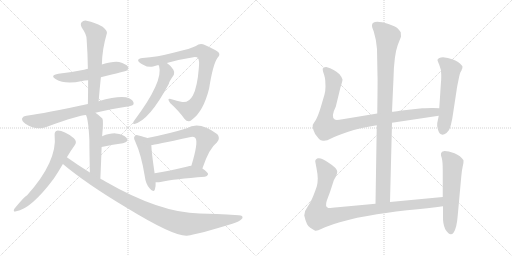
t = 0.00 s
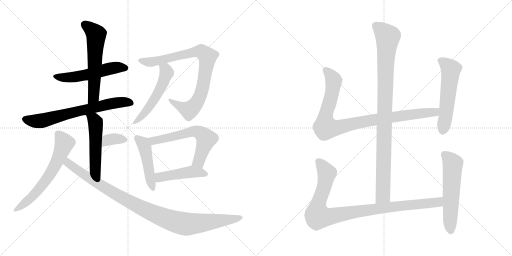
t = 2.70 s
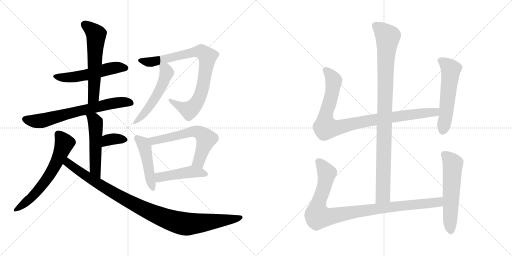
t = 5.40 s
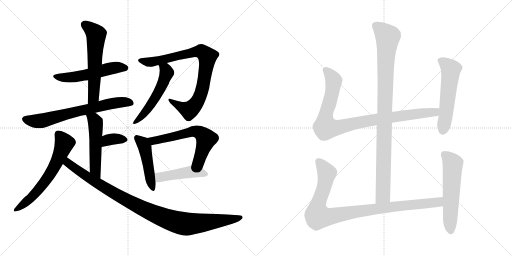
t = 8.10 s
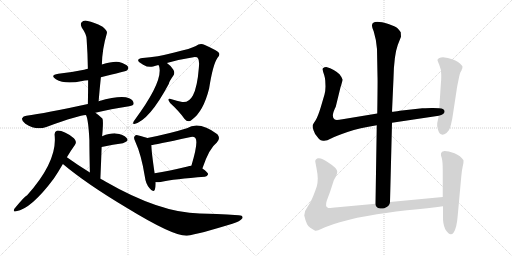
t = 10.80 s
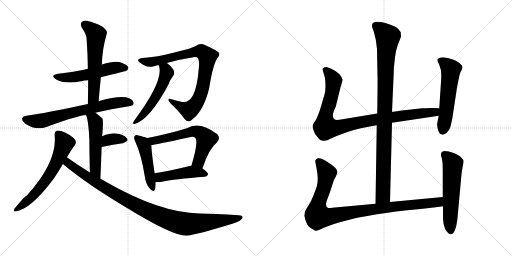
t = 13.49 s

The animated SVG that drew these frames (rendered in a browser with its animation timeline set to each time). Animation: 17 CSS @keyframes rules; one cycle of 13.49 s.

<svg version="1.1" viewBox="0 0 2048 1024" xmlns="http://www.w3.org/2000/svg">
  <g stroke="lightgray" stroke-dasharray="1,1" stroke-width="1" transform="scale(4, 4)">
    <line x1="0" y1="0" x2="256" y2="256"></line>
    <line x1="256" y1="0" x2="0" y2="256"></line>
    <line x1="128" y1="0" x2="128" y2="256"></line>
    <line x1="0" y1="128" x2="256" y2="128"></line>
    <line x1="256" y1="0" x2="512" y2="256"></line>
    <line x1="512" y1="0" x2="256" y2="256"></line>
    <line x1="384" y1="0" x2="384" y2="256"></line>
    <line x1="256" y1="128" x2="512" y2="128"></line>
  </g>
<g transform="scale(1, -1) translate(0, -850)">
   <style type="text/css">
    @keyframes keyframes0 {
      from {
       stroke: black;
       stroke-dashoffset: 536;
       stroke-width: 128;
       }
       64% {
       animation-timing-function: step-end;
       stroke: black;
       stroke-dashoffset: 0;
       stroke-width: 128;
       }
       to {
       stroke: black;
       stroke-width: 1024;
       }
       }
       #make-me-a-hanzi-animation-0 {
         animation: keyframes0 0.686198s both;
         animation-delay: 0.000000s;
         animation-timing-function: linear;
       }
    @keyframes keyframes1 {
      from {
       stroke: black;
       stroke-dashoffset: 592;
       stroke-width: 128;
       }
       66% {
       animation-timing-function: step-end;
       stroke: black;
       stroke-dashoffset: 0;
       stroke-width: 128;
       }
       to {
       stroke: black;
       stroke-width: 1024;
       }
       }
       #make-me-a-hanzi-animation-1 {
         animation: keyframes1 0.731771s both;
         animation-delay: 0.686198s;
         animation-timing-function: linear;
       }
    @keyframes keyframes2 {
      from {
       stroke: black;
       stroke-dashoffset: 690;
       stroke-width: 128;
       }
       69% {
       animation-timing-function: step-end;
       stroke: black;
       stroke-dashoffset: 0;
       stroke-width: 128;
       }
       to {
       stroke: black;
       stroke-width: 1024;
       }
       }
       #make-me-a-hanzi-animation-2 {
         animation: keyframes2 0.811523s both;
         animation-delay: 1.417969s;
         animation-timing-function: linear;
       }
    @keyframes keyframes3 {
      from {
       stroke: black;
       stroke-dashoffset: 519;
       stroke-width: 128;
       }
       63% {
       animation-timing-function: step-end;
       stroke: black;
       stroke-dashoffset: 0;
       stroke-width: 128;
       }
       to {
       stroke: black;
       stroke-width: 1024;
       }
       }
       #make-me-a-hanzi-animation-3 {
         animation: keyframes3 0.672363s both;
         animation-delay: 2.229492s;
         animation-timing-function: linear;
       }
    @keyframes keyframes4 {
      from {
       stroke: black;
       stroke-dashoffset: 348;
       stroke-width: 128;
       }
       53% {
       animation-timing-function: step-end;
       stroke: black;
       stroke-dashoffset: 0;
       stroke-width: 128;
       }
       to {
       stroke: black;
       stroke-width: 1024;
       }
       }
       #make-me-a-hanzi-animation-4 {
         animation: keyframes4 0.533203s both;
         animation-delay: 2.901855s;
         animation-timing-function: linear;
       }
    @keyframes keyframes5 {
      from {
       stroke: black;
       stroke-dashoffset: 631;
       stroke-width: 128;
       }
       67% {
       animation-timing-function: step-end;
       stroke: black;
       stroke-dashoffset: 0;
       stroke-width: 128;
       }
       to {
       stroke: black;
       stroke-width: 1024;
       }
       }
       #make-me-a-hanzi-animation-5 {
         animation: keyframes5 0.763509s both;
         animation-delay: 3.435058s;
         animation-timing-function: linear;
       }
    @keyframes keyframes6 {
      from {
       stroke: black;
       stroke-dashoffset: 1020;
       stroke-width: 128;
       }
       77% {
       animation-timing-function: step-end;
       stroke: black;
       stroke-dashoffset: 0;
       stroke-width: 128;
       }
       to {
       stroke: black;
       stroke-width: 1024;
       }
       }
       #make-me-a-hanzi-animation-6 {
         animation: keyframes6 1.080078s both;
         animation-delay: 4.198567s;
         animation-timing-function: linear;
       }
    @keyframes keyframes7 {
      from {
       stroke: black;
       stroke-dashoffset: 856;
       stroke-width: 128;
       }
       74% {
       animation-timing-function: step-end;
       stroke: black;
       stroke-dashoffset: 0;
       stroke-width: 128;
       }
       to {
       stroke: black;
       stroke-width: 1024;
       }
       }
       #make-me-a-hanzi-animation-7 {
         animation: keyframes7 0.946615s both;
         animation-delay: 5.278645s;
         animation-timing-function: linear;
       }
    @keyframes keyframes8 {
      from {
       stroke: black;
       stroke-dashoffset: 538;
       stroke-width: 128;
       }
       64% {
       animation-timing-function: step-end;
       stroke: black;
       stroke-dashoffset: 0;
       stroke-width: 128;
       }
       to {
       stroke: black;
       stroke-width: 1024;
       }
       }
       #make-me-a-hanzi-animation-8 {
         animation: keyframes8 0.687826s both;
         animation-delay: 6.225260s;
         animation-timing-function: linear;
       }
    @keyframes keyframes9 {
      from {
       stroke: black;
       stroke-dashoffset: 470;
       stroke-width: 128;
       }
       60% {
       animation-timing-function: step-end;
       stroke: black;
       stroke-dashoffset: 0;
       stroke-width: 128;
       }
       to {
       stroke: black;
       stroke-width: 1024;
       }
       }
       #make-me-a-hanzi-animation-9 {
         animation: keyframes9 0.632487s both;
         animation-delay: 6.913086s;
         animation-timing-function: linear;
       }
    @keyframes keyframes10 {
      from {
       stroke: black;
       stroke-dashoffset: 617;
       stroke-width: 128;
       }
       67% {
       animation-timing-function: step-end;
       stroke: black;
       stroke-dashoffset: 0;
       stroke-width: 128;
       }
       to {
       stroke: black;
       stroke-width: 1024;
       }
       }
       #make-me-a-hanzi-animation-10 {
         animation: keyframes10 0.752116s both;
         animation-delay: 7.545573s;
         animation-timing-function: linear;
       }
    @keyframes keyframes11 {
      from {
       stroke: black;
       stroke-dashoffset: 462;
       stroke-width: 128;
       }
       60% {
       animation-timing-function: step-end;
       stroke: black;
       stroke-dashoffset: 0;
       stroke-width: 128;
       }
       to {
       stroke: black;
       stroke-width: 1024;
       }
       }
       #make-me-a-hanzi-animation-11 {
         animation: keyframes11 0.625977s both;
         animation-delay: 8.297689s;
         animation-timing-function: linear;
       }
    @keyframes keyframes12 {
      from {
       stroke: black;
       stroke-dashoffset: 994;
       stroke-width: 128;
       }
       76% {
       animation-timing-function: step-end;
       stroke: black;
       stroke-dashoffset: 0;
       stroke-width: 128;
       }
       to {
       stroke: black;
       stroke-width: 1024;
       }
       }
       #make-me-a-hanzi-animation-12 {
         animation: keyframes12 1.058919s both;
         animation-delay: 8.923666s;
         animation-timing-function: linear;
       }
    @keyframes keyframes13 {
      from {
       stroke: black;
       stroke-dashoffset: 956;
       stroke-width: 128;
       }
       76% {
       animation-timing-function: step-end;
       stroke: black;
       stroke-dashoffset: 0;
       stroke-width: 128;
       }
       to {
       stroke: black;
       stroke-width: 1024;
       }
       }
       #make-me-a-hanzi-animation-13 {
         animation: keyframes13 1.027995s both;
         animation-delay: 9.982585s;
         animation-timing-function: linear;
       }
    @keyframes keyframes14 {
      from {
       stroke: black;
       stroke-dashoffset: 559;
       stroke-width: 128;
       }
       65% {
       animation-timing-function: step-end;
       stroke: black;
       stroke-dashoffset: 0;
       stroke-width: 128;
       }
       to {
       stroke: black;
       stroke-width: 1024;
       }
       }
       #make-me-a-hanzi-animation-14 {
         animation: keyframes14 0.704915s both;
         animation-delay: 11.010580s;
         animation-timing-function: linear;
       }
    @keyframes keyframes15 {
      from {
       stroke: black;
       stroke-dashoffset: 993;
       stroke-width: 128;
       }
       76% {
       animation-timing-function: step-end;
       stroke: black;
       stroke-dashoffset: 0;
       stroke-width: 128;
       }
       to {
       stroke: black;
       stroke-width: 1024;
       }
       }
       #make-me-a-hanzi-animation-15 {
         animation: keyframes15 1.058105s both;
         animation-delay: 11.715495s;
         animation-timing-function: linear;
       }
    @keyframes keyframes16 {
      from {
       stroke: black;
       stroke-dashoffset: 577;
       stroke-width: 128;
       }
       65% {
       animation-timing-function: step-end;
       stroke: black;
       stroke-dashoffset: 0;
       stroke-width: 128;
       }
       to {
       stroke: black;
       stroke-width: 1024;
       }
       }
       #make-me-a-hanzi-animation-16 {
         animation: keyframes16 0.719564s both;
         animation-delay: 12.773600s;
         animation-timing-function: linear;
       }
</style>
<path d="M 403.5 541.5 Q 503.5 565.5 507.5 568.5 Q 516.5 575.5 511.5 584.5 Q 504.5 594.5 476.5 602.5 Q 452.5 606.5 407.5 592.5 L 351.5 575.5 Q 342.5 574.5 336.5 571.5 Q 288.5 561.5 233.5 555.5 Q 197.5 549.5 223.5 533.5 Q 260.5 511.5 328.5 526.5 Q 338.5 529.5 352.5 529.5 L 403.5 541.5 Z" fill="lightgray"></path> 
<path d="M 394.5 445.5 Q 398.5 494.5 403.5 541.5 L 407.5 592.5 Q 408.5 653.5 427.5 717.5 Q 430.5 727.5 410.5 743.5 Q 374.5 762.5 350.5 766.5 Q 334.5 770.5 326.5 761.5 Q 319.5 754.5 327.5 739.5 Q 346.5 712.5 346.5 693.5 Q 350.5 638.5 351.5 575.5 L 352.5 529.5 Q 352.5 484.5 351.5 434.5 C 350.5 404.5 392.5 415.5 394.5 445.5 Z" fill="lightgray"></path> 
<path d="M 381.5 399.5 Q 442.5 414.5 516.5 425.5 Q 534.5 428.5 534.5 435.5 Q 535.5 448.5 516.5 457.5 Q 483.5 470.5 394.5 445.5 L 351.5 434.5 Q 180.5 397.5 105.5 387.5 Q 92.5 386.5 88.5 377.5 Q 85.5 367.5 101.5 355.5 Q 143.5 327.5 185.5 342.5 Q 330.5 393.5 344.5 389.5 L 381.5 399.5 Z" fill="lightgray"></path> 
<path d="M 401.5 135.5 Q 404.5 204.5 406.5 262.5 L 408.5 305.5 Q 414.5 369.5 409.5 376.5 Q 396.5 389.5 381.5 399.5 C 356.5 416.5 334.5 417.5 344.5 389.5 Q 353.5 370.5 357.5 290.5 Q 357.5 244.5 359.5 160.5 C 360.5 130.5 400.5 105.5 401.5 135.5 Z" fill="lightgray"></path> 
<path d="M 406.5 262.5 Q 454.5 272.5 491.5 277.5 Q 518.5 284.5 506.5 298.5 Q 493.5 314.5 462.5 316.5 Q 440.5 317.5 408.5 305.5 C 380.5 295.5 377.5 256.5 406.5 262.5 Z" fill="lightgray"></path> 
<path d="M 267.5 221.5 Q 283.5 248.5 299.5 270.5 Q 309.5 283.5 295.5 297.5 Q 252.5 330.5 227.5 327.5 Q 217.5 324.5 218.5 310.5 Q 230.5 205.5 108.5 69.5 Q 98.5 65.5 57.5 15.5 Q 50.5 0.5 64.5 5.5 Q 124.5 14.5 215.5 136.5 Q 233.5 163.5 251.5 194.5 L 267.5 221.5 Z" fill="lightgray"></path> 
<path d="M 251.5 194.5 Q 345.5 115.5 506.5 19.5 Q 692.5 -94.5 747.5 -92.5 Q 795.5 -85.5 929.5 -44.5 Q 960.5 -34.5 969.5 -22.5 Q 973.5 -10.5 954.5 -10.5 Q 857.5 -3.5 798.5 -3.5 Q 638.5 -0.5 421.5 124.5 Q 411.5 130.5 401.5 135.5 L 359.5 160.5 Q 313.5 188.5 267.5 221.5 C 242.5 238.5 228.5 213.5 251.5 194.5 Z" fill="lightgray"></path> 
<path d="M 667.5 598.5 Q 725.5 614.5 773.5 621.5 Q 789.5 622.5 791.5 618.5 Q 798.5 608.5 795.5 580.5 Q 789.5 502.5 771.5 468.5 Q 755.5 438.5 728.5 442.5 Q 706.5 446.5 686.5 453.5 Q 664.5 459.5 680.5 438.5 Q 719.5 402.5 737.5 375.5 Q 752.5 357.5 767.5 371.5 Q 813.5 404.5 836.5 496.5 Q 851.5 592.5 869.5 618.5 Q 881.5 630.5 875.5 639.5 Q 866.5 649.5 819.5 670.5 Q 800.5 679.5 783.5 666.5 Q 765.5 656.5 697.5 640.5 Q 628.5 622.5 570.5 618.5 Q 554.5 617.5 552.5 609.5 Q 551.5 602.5 572.5 591.5 Q 594.5 578.5 612.5 584.5 Q 622.5 588.5 633.5 590.5 L 667.5 598.5 Z" fill="lightgray"></path> 
<path d="M 633.5 590.5 Q 634.5 589.5 636.5 585.5 Q 654.5 525.5 536.5 367.5 Q 532.5 363.5 532.5 357.5 Q 532.5 353.5 537.5 354.5 Q 597.5 369.5 675.5 515.5 Q 675.5 522.5 695.5 551.5 Q 699.5 561.5 693.5 571.5 Q 680.5 590.5 667.5 598.5 C 643.5 616.5 620.5 617.5 633.5 590.5 Z" fill="lightgray"></path> 
<path d="M 589.5 298.5 Q 579.5 302.5 554.5 308.5 Q 542.5 311.5 539.5 306.5 Q 532.5 300.5 540.5 285.5 Q 565.5 231.5 579.5 143.5 Q 582.5 116.5 597.5 98.5 Q 613.5 77.5 619.5 92.5 Q 623.5 104.5 622.5 121.5 L 618.5 157.5 Q 605.5 245.5 605.5 270.5 C 604.5 293.5 604.5 293.5 589.5 298.5 Z" fill="lightgray"></path> 
<path d="M 809.5 176.5 Q 836.5 257.5 867.5 280.5 Q 883.5 296.5 869.5 313.5 Q 797.5 367.5 747.5 337.5 Q 680.5 316.5 589.5 298.5 C 560.5 292.5 575.5 266.5 605.5 270.5 Q 615.5 270.5 758.5 301.5 Q 774.5 305.5 781.5 298.5 Q 794.5 283.5 765.5 187.5 C 756.5 158.5 799.5 148.5 809.5 176.5 Z" fill="lightgray"></path> 
<path d="M 622.5 121.5 Q 631.5 120.5 642.5 122.5 Q 697.5 134.5 819.5 143.5 Q 829.5 144.5 832.5 153.5 Q 832.5 160.5 809.5 176.5 C 789.5 190.5 789.5 190.5 765.5 187.5 Q 756.5 186.5 750.5 184.5 Q 675.5 166.5 618.5 157.5 C 588.5 152.5 592.5 122.5 622.5 121.5 Z" fill="lightgray"></path> 
<path d="M 1560.0 42.0 L 1568.0 359.0 L 1568.0 403.0 L 1574.0 537.0 Q 1576.0 629.0 1591.0 670.0 L 1604.0 703.0 L 1603.0 721.0 Q 1598.0 729.0 1590.0 737.0 Q 1582.0 744.0 1554.0 754.0 Q 1488.0 774.0 1488.0 748.0 Q 1487.0 743.0 1495.0 724.0 Q 1506.0 688.0 1508.0 654.0 L 1510.0 545.0 Q 1511.0 534.0 1509.0 396.0 L 1507.0 349.0 L 1502.0 35.0 C 1502.0 5.0 1559.0 12.0 1560.0 42.0 Z" fill="lightgray"></path> 
<path d="M 1568.0 359.0 L 1755.0 387.0 C 1785.0 391.0 1787.0 416.0 1757.0 417.0 L 1732.0 418.0 Q 1729.0 419.0 1689.0 417.0 L 1599.0 407.0 Q 1577.0 403.0 1568.0 403.0 L 1509.0 396.0 L 1370.0 373.0 Q 1344.0 368.0 1339.0 372.0 Q 1322.0 382.0 1343.0 423.0 L 1362.0 501.0 Q 1370.0 525.0 1370.0 532.0 Q 1369.0 539.0 1358.0 553.0 Q 1338.0 573.0 1305.0 582.0 Q 1296.0 582.0 1295.0 579.0 Q 1289.0 578.0 1291.0 570.0 Q 1292.0 562.0 1297.0 549.0 Q 1301.0 535.0 1301.0 528.0 L 1302.0 504.0 Q 1302.0 488.0 1298.0 472.0 L 1283.0 421.0 Q 1271.0 382.0 1262.0 368.0 Q 1252.0 354.0 1251.0 350.0 Q 1249.0 345.0 1254.0 329.0 Q 1259.0 313.0 1269.0 303.0 Q 1277.0 291.0 1283.0 289.0 L 1292.0 287.0 Q 1306.0 285.0 1324.0 296.0 Q 1341.0 306.0 1390.0 322.0 Q 1438.0 338.0 1507.0 349.0 L 1568.0 359.0 Z" fill="lightgray"></path> 
<path d="M 1755.0 387.0 L 1749.0 358.0 Q 1747.0 350.0 1752.0 331.0 Q 1761.0 300.0 1786.0 318.0 Q 1798.0 329.0 1801.0 341.0 Q 1804.0 352.0 1809.0 375.0 L 1827.0 493.0 Q 1828.0 502.0 1834.0 530.0 Q 1839.0 557.0 1843.0 563.0 Q 1847.0 569.0 1847.0 572.0 L 1849.0 576.0 L 1850.0 583.0 Q 1850.0 588.0 1832.0 602.0 Q 1814.0 615.0 1772.0 621.0 Q 1754.0 621.0 1750.0 611.0 Q 1749.0 609.0 1757.0 591.0 Q 1765.0 573.0 1765.0 551.0 Q 1765.0 528.0 1764.0 523.0 L 1757.0 417.0 L 1755.0 387.0 Z" fill="lightgray"></path> 
<path d="M 1771.0 62.0 L 1560.0 42.0 L 1502.0 35.0 L 1351.0 21.0 Q 1319.0 17.0 1313.0 18.0 Q 1299.0 23.0 1307.0 47.0 L 1320.0 82.0 L 1334.0 125.0 Q 1334.0 127.0 1342.0 141.0 Q 1349.0 155.0 1349.0 163.0 Q 1348.0 178.0 1316.0 198.0 Q 1287.0 220.0 1271.0 217.0 Q 1265.0 215.0 1263.0 211.0 Q 1260.0 206.0 1261.0 204.0 L 1266.0 177.0 Q 1271.0 152.0 1271.0 136.0 Q 1271.0 119.0 1267.0 104.0 Q 1262.0 89.0 1253.0 66.0 Q 1244.0 42.0 1231.0 24.0 Q 1217.0 6.0 1217.0 -12.0 Q 1226.0 -53.0 1241.0 -61.0 L 1259.0 -72.0 Q 1264.0 -77.0 1287.0 -65.0 Q 1310.0 -54.0 1359.0 -39.0 Q 1408.0 -25.0 1429.0 -21.0 L 1475.0 -13.0 Q 1537.0 -1.0 1628.0 9.0 Q 1718.0 18.0 1772.0 25.0 C 1802.0 29.0 1801.0 65.0 1771.0 62.0 Z" fill="lightgray"></path> 
<path d="M 1768.0 243.0 L 1764.0 236.0 Q 1762.0 231.0 1767.0 218.0 Q 1771.0 204.0 1771.0 168.0 L 1771.0 62.0 L 1772.0 25.0 L 1772.0 -15.0 Q 1771.0 -46.0 1781.0 -67.0 Q 1800.0 -98.0 1814.0 -81.0 Q 1827.0 -64.0 1831.0 -11.0 L 1845.0 143.0 Q 1847.0 168.0 1851.0 185.0 Q 1855.0 202.0 1854.0 209.0 Q 1843.0 227.0 1818.0 237.0 Q 1793.0 246.0 1778.0 246.0 Q 1770.0 244.0 1768.0 243.0 Z" fill="lightgray"></path> 
      <clipPath id="make-me-a-hanzi-clip-0">
      <path d="M 403.5 541.5 Q 503.5 565.5 507.5 568.5 Q 516.5 575.5 511.5 584.5 Q 504.5 594.5 476.5 602.5 Q 452.5 606.5 407.5 592.5 L 351.5 575.5 Q 342.5 574.5 336.5 571.5 Q 288.5 561.5 233.5 555.5 Q 197.5 549.5 223.5 533.5 Q 260.5 511.5 328.5 526.5 Q 338.5 529.5 352.5 529.5 L 403.5 541.5 Z" fill="lightgray"></path>
      </clipPath>
      <path clip-path="url(#make-me-a-hanzi-clip-0)" d="M 225.5 545.5 L 283.5 540.5 L 450.5 578.5 L 501.5 578.5 " fill="none" id="make-me-a-hanzi-animation-0" stroke-dasharray="408 816" stroke-linecap="round"></path>

      <clipPath id="make-me-a-hanzi-clip-1">
      <path d="M 394.5 445.5 Q 398.5 494.5 403.5 541.5 L 407.5 592.5 Q 408.5 653.5 427.5 717.5 Q 430.5 727.5 410.5 743.5 Q 374.5 762.5 350.5 766.5 Q 334.5 770.5 326.5 761.5 Q 319.5 754.5 327.5 739.5 Q 346.5 712.5 346.5 693.5 Q 350.5 638.5 351.5 575.5 L 352.5 529.5 Q 352.5 484.5 351.5 434.5 C 350.5 404.5 392.5 415.5 394.5 445.5 Z" fill="lightgray"></path>
      </clipPath>
      <path clip-path="url(#make-me-a-hanzi-clip-1)" d="M 338.5 752.5 L 384.5 712.5 L 374.5 468.5 L 357.5 442.5 " fill="none" id="make-me-a-hanzi-animation-1" stroke-dasharray="464 928" stroke-linecap="round"></path>

      <clipPath id="make-me-a-hanzi-clip-2">
      <path d="M 381.5 399.5 Q 442.5 414.5 516.5 425.5 Q 534.5 428.5 534.5 435.5 Q 535.5 448.5 516.5 457.5 Q 483.5 470.5 394.5 445.5 L 351.5 434.5 Q 180.5 397.5 105.5 387.5 Q 92.5 386.5 88.5 377.5 Q 85.5 367.5 101.5 355.5 Q 143.5 327.5 185.5 342.5 Q 330.5 393.5 344.5 389.5 L 381.5 399.5 Z" fill="lightgray"></path>
      </clipPath>
      <path clip-path="url(#make-me-a-hanzi-clip-2)" d="M 99.5 373.5 L 160.5 366.5 L 430.5 433.5 L 477.5 441.5 L 524.5 438.5 " fill="none" id="make-me-a-hanzi-animation-2" stroke-dasharray="562 1124" stroke-linecap="round"></path>

      <clipPath id="make-me-a-hanzi-clip-3">
      <path d="M 401.5 135.5 Q 404.5 204.5 406.5 262.5 L 408.5 305.5 Q 414.5 369.5 409.5 376.5 Q 396.5 389.5 381.5 399.5 C 356.5 416.5 334.5 417.5 344.5 389.5 Q 353.5 370.5 357.5 290.5 Q 357.5 244.5 359.5 160.5 C 360.5 130.5 400.5 105.5 401.5 135.5 Z" fill="lightgray"></path>
      </clipPath>
      <path clip-path="url(#make-me-a-hanzi-clip-3)" d="M 351.5 388.5 L 381.5 361.5 L 380.5 173.5 L 399.5 144.5 " fill="none" id="make-me-a-hanzi-animation-3" stroke-dasharray="391 782" stroke-linecap="round"></path>

      <clipPath id="make-me-a-hanzi-clip-4">
      <path d="M 406.5 262.5 Q 454.5 272.5 491.5 277.5 Q 518.5 284.5 506.5 298.5 Q 493.5 314.5 462.5 316.5 Q 440.5 317.5 408.5 305.5 C 380.5 295.5 377.5 256.5 406.5 262.5 Z" fill="lightgray"></path>
      </clipPath>
      <path clip-path="url(#make-me-a-hanzi-clip-4)" d="M 413.5 269.5 L 436.5 291.5 L 468.5 295.5 L 495.5 290.5 " fill="none" id="make-me-a-hanzi-animation-4" stroke-dasharray="220 440" stroke-linecap="round"></path>

      <clipPath id="make-me-a-hanzi-clip-5">
      <path d="M 267.5 221.5 Q 283.5 248.5 299.5 270.5 Q 309.5 283.5 295.5 297.5 Q 252.5 330.5 227.5 327.5 Q 217.5 324.5 218.5 310.5 Q 230.5 205.5 108.5 69.5 Q 98.5 65.5 57.5 15.5 Q 50.5 0.5 64.5 5.5 Q 124.5 14.5 215.5 136.5 Q 233.5 163.5 251.5 194.5 L 267.5 221.5 Z" fill="lightgray"></path>
      </clipPath>
      <path clip-path="url(#make-me-a-hanzi-clip-5)" d="M 232.5 314.5 L 257.5 277.5 L 207.5 165.5 L 179.5 122.5 L 121.5 55.5 L 67.5 14.5 " fill="none" id="make-me-a-hanzi-animation-5" stroke-dasharray="503 1006" stroke-linecap="round"></path>

      <clipPath id="make-me-a-hanzi-clip-6">
      <path d="M 251.5 194.5 Q 345.5 115.5 506.5 19.5 Q 692.5 -94.5 747.5 -92.5 Q 795.5 -85.5 929.5 -44.5 Q 960.5 -34.5 969.5 -22.5 Q 973.5 -10.5 954.5 -10.5 Q 857.5 -3.5 798.5 -3.5 Q 638.5 -0.5 421.5 124.5 Q 411.5 130.5 401.5 135.5 L 359.5 160.5 Q 313.5 188.5 267.5 221.5 C 242.5 238.5 228.5 213.5 251.5 194.5 Z" fill="lightgray"></path>
      </clipPath>
      <path clip-path="url(#make-me-a-hanzi-clip-6)" d="M 269.5 210.5 L 272.5 198.5 L 307.5 171.5 L 479.5 63.5 L 573.5 14.5 L 676.5 -28.5 L 737.5 -45.5 L 762.5 -45.5 L 959.5 -19.5 " fill="none" id="make-me-a-hanzi-animation-6" stroke-dasharray="892 1784" stroke-linecap="round"></path>

      <clipPath id="make-me-a-hanzi-clip-7">
      <path d="M 667.5 598.5 Q 725.5 614.5 773.5 621.5 Q 789.5 622.5 791.5 618.5 Q 798.5 608.5 795.5 580.5 Q 789.5 502.5 771.5 468.5 Q 755.5 438.5 728.5 442.5 Q 706.5 446.5 686.5 453.5 Q 664.5 459.5 680.5 438.5 Q 719.5 402.5 737.5 375.5 Q 752.5 357.5 767.5 371.5 Q 813.5 404.5 836.5 496.5 Q 851.5 592.5 869.5 618.5 Q 881.5 630.5 875.5 639.5 Q 866.5 649.5 819.5 670.5 Q 800.5 679.5 783.5 666.5 Q 765.5 656.5 697.5 640.5 Q 628.5 622.5 570.5 618.5 Q 554.5 617.5 552.5 609.5 Q 551.5 602.5 572.5 591.5 Q 594.5 578.5 612.5 584.5 Q 622.5 588.5 633.5 590.5 L 667.5 598.5 Z" fill="lightgray"></path>
      </clipPath>
      <path clip-path="url(#make-me-a-hanzi-clip-7)" d="M 559.5 608.5 L 611.5 603.5 L 789.5 644.5 L 805.5 644.5 L 827.5 626.5 L 809.5 493.5 L 782.5 433.5 L 757.5 409.5 L 680.5 447.5 " fill="none" id="make-me-a-hanzi-animation-7" stroke-dasharray="728 1456" stroke-linecap="round"></path>

      <clipPath id="make-me-a-hanzi-clip-8">
      <path d="M 633.5 590.5 Q 634.5 589.5 636.5 585.5 Q 654.5 525.5 536.5 367.5 Q 532.5 363.5 532.5 357.5 Q 532.5 353.5 537.5 354.5 Q 597.5 369.5 675.5 515.5 Q 675.5 522.5 695.5 551.5 Q 699.5 561.5 693.5 571.5 Q 680.5 590.5 667.5 598.5 C 643.5 616.5 620.5 617.5 633.5 590.5 Z" fill="lightgray"></path>
      </clipPath>
      <path clip-path="url(#make-me-a-hanzi-clip-8)" d="M 639.5 590.5 L 663.5 570.5 L 667.5 557.5 L 651.5 515.5 L 594.5 418.5 L 538.5 361.5 " fill="none" id="make-me-a-hanzi-animation-8" stroke-dasharray="410 820" stroke-linecap="round"></path>

      <clipPath id="make-me-a-hanzi-clip-9">
      <path d="M 589.5 298.5 Q 579.5 302.5 554.5 308.5 Q 542.5 311.5 539.5 306.5 Q 532.5 300.5 540.5 285.5 Q 565.5 231.5 579.5 143.5 Q 582.5 116.5 597.5 98.5 Q 613.5 77.5 619.5 92.5 Q 623.5 104.5 622.5 121.5 L 618.5 157.5 Q 605.5 245.5 605.5 270.5 C 604.5 293.5 604.5 293.5 589.5 298.5 Z" fill="lightgray"></path>
      </clipPath>
      <path clip-path="url(#make-me-a-hanzi-clip-9)" d="M 548.5 298.5 L 578.5 263.5 L 609.5 98.5 " fill="none" id="make-me-a-hanzi-animation-9" stroke-dasharray="342 684" stroke-linecap="round"></path>

      <clipPath id="make-me-a-hanzi-clip-10">
      <path d="M 809.5 176.5 Q 836.5 257.5 867.5 280.5 Q 883.5 296.5 869.5 313.5 Q 797.5 367.5 747.5 337.5 Q 680.5 316.5 589.5 298.5 C 560.5 292.5 575.5 266.5 605.5 270.5 Q 615.5 270.5 758.5 301.5 Q 774.5 305.5 781.5 298.5 Q 794.5 283.5 765.5 187.5 C 756.5 158.5 799.5 148.5 809.5 176.5 Z" fill="lightgray"></path>
      </clipPath>
      <path clip-path="url(#make-me-a-hanzi-clip-10)" d="M 598.5 297.5 L 606.5 289.5 L 626.5 289.5 L 741.5 313.5 L 772.5 325.5 L 803.5 317.5 L 824.5 295.5 L 792.5 202.5 L 775.5 196.5 " fill="none" id="make-me-a-hanzi-animation-10" stroke-dasharray="489 978" stroke-linecap="round"></path>

      <clipPath id="make-me-a-hanzi-clip-11">
      <path d="M 622.5 121.5 Q 631.5 120.5 642.5 122.5 Q 697.5 134.5 819.5 143.5 Q 829.5 144.5 832.5 153.5 Q 832.5 160.5 809.5 176.5 C 789.5 190.5 789.5 190.5 765.5 187.5 Q 756.5 186.5 750.5 184.5 Q 675.5 166.5 618.5 157.5 C 588.5 152.5 592.5 122.5 622.5 121.5 Z" fill="lightgray"></path>
      </clipPath>
      <path clip-path="url(#make-me-a-hanzi-clip-11)" d="M 627.5 128.5 L 638.5 141.5 L 762.5 163.5 L 824.5 153.5 " fill="none" id="make-me-a-hanzi-animation-11" stroke-dasharray="334 668" stroke-linecap="round"></path>

      <clipPath id="make-me-a-hanzi-clip-12">
      <path d="M 1560.0 42.0 L 1568.0 359.0 L 1568.0 403.0 L 1574.0 537.0 Q 1576.0 629.0 1591.0 670.0 L 1604.0 703.0 L 1603.0 721.0 Q 1598.0 729.0 1590.0 737.0 Q 1582.0 744.0 1554.0 754.0 Q 1488.0 774.0 1488.0 748.0 Q 1487.0 743.0 1495.0 724.0 Q 1506.0 688.0 1508.0 654.0 L 1510.0 545.0 Q 1511.0 534.0 1509.0 396.0 L 1507.0 349.0 L 1502.0 35.0 C 1502.0 5.0 1559.0 12.0 1560.0 42.0 Z" fill="lightgray"></path>
      </clipPath>
      <path clip-path="url(#make-me-a-hanzi-clip-12)" d="M 1501.0 749.0 L 1551.0 702.0 L 1543.0 616.0 L 1532.0 68.0 L 1508.0 43.0 " fill="none" id="make-me-a-hanzi-animation-12" stroke-dasharray="866 1732" stroke-linecap="round"></path>

      <clipPath id="make-me-a-hanzi-clip-13">
      <path d="M 1568.0 359.0 L 1755.0 387.0 C 1785.0 391.0 1787.0 416.0 1757.0 417.0 L 1732.0 418.0 Q 1729.0 419.0 1689.0 417.0 L 1599.0 407.0 Q 1577.0 403.0 1568.0 403.0 L 1509.0 396.0 L 1370.0 373.0 Q 1344.0 368.0 1339.0 372.0 Q 1322.0 382.0 1343.0 423.0 L 1362.0 501.0 Q 1370.0 525.0 1370.0 532.0 Q 1369.0 539.0 1358.0 553.0 Q 1338.0 573.0 1305.0 582.0 Q 1296.0 582.0 1295.0 579.0 Q 1289.0 578.0 1291.0 570.0 Q 1292.0 562.0 1297.0 549.0 Q 1301.0 535.0 1301.0 528.0 L 1302.0 504.0 Q 1302.0 488.0 1298.0 472.0 L 1283.0 421.0 Q 1271.0 382.0 1262.0 368.0 Q 1252.0 354.0 1251.0 350.0 Q 1249.0 345.0 1254.0 329.0 Q 1259.0 313.0 1269.0 303.0 Q 1277.0 291.0 1283.0 289.0 L 1292.0 287.0 Q 1306.0 285.0 1324.0 296.0 Q 1341.0 306.0 1390.0 322.0 Q 1438.0 338.0 1507.0 349.0 L 1568.0 359.0 Z" fill="lightgray"></path>
      </clipPath>
      <path clip-path="url(#make-me-a-hanzi-clip-13)" d="M 1303.0 570.0 L 1335.0 528.0 L 1321.0 449.0 L 1302.0 386.0 L 1302.0 340.0 L 1354.0 340.0 L 1505.0 373.0 L 1728.0 400.0 L 1750.0 410.0 " fill="none" id="make-me-a-hanzi-animation-13" stroke-dasharray="828 1656" stroke-linecap="round"></path>

      <clipPath id="make-me-a-hanzi-clip-14">
      <path d="M 1755.0 387.0 L 1749.0 358.0 Q 1747.0 350.0 1752.0 331.0 Q 1761.0 300.0 1786.0 318.0 Q 1798.0 329.0 1801.0 341.0 Q 1804.0 352.0 1809.0 375.0 L 1827.0 493.0 Q 1828.0 502.0 1834.0 530.0 Q 1839.0 557.0 1843.0 563.0 Q 1847.0 569.0 1847.0 572.0 L 1849.0 576.0 L 1850.0 583.0 Q 1850.0 588.0 1832.0 602.0 Q 1814.0 615.0 1772.0 621.0 Q 1754.0 621.0 1750.0 611.0 Q 1749.0 609.0 1757.0 591.0 Q 1765.0 573.0 1765.0 551.0 Q 1765.0 528.0 1764.0 523.0 L 1757.0 417.0 L 1755.0 387.0 Z" fill="lightgray"></path>
      </clipPath>
      <path clip-path="url(#make-me-a-hanzi-clip-14)" d="M 1759.0 610.0 L 1778.0 599.0 L 1803.0 572.0 L 1772.0 330.0 " fill="none" id="make-me-a-hanzi-animation-14" stroke-dasharray="431 862" stroke-linecap="round"></path>

      <clipPath id="make-me-a-hanzi-clip-15">
      <path d="M 1771.0 62.0 L 1560.0 42.0 L 1502.0 35.0 L 1351.0 21.0 Q 1319.0 17.0 1313.0 18.0 Q 1299.0 23.0 1307.0 47.0 L 1320.0 82.0 L 1334.0 125.0 Q 1334.0 127.0 1342.0 141.0 Q 1349.0 155.0 1349.0 163.0 Q 1348.0 178.0 1316.0 198.0 Q 1287.0 220.0 1271.0 217.0 Q 1265.0 215.0 1263.0 211.0 Q 1260.0 206.0 1261.0 204.0 L 1266.0 177.0 Q 1271.0 152.0 1271.0 136.0 Q 1271.0 119.0 1267.0 104.0 Q 1262.0 89.0 1253.0 66.0 Q 1244.0 42.0 1231.0 24.0 Q 1217.0 6.0 1217.0 -12.0 Q 1226.0 -53.0 1241.0 -61.0 L 1259.0 -72.0 Q 1264.0 -77.0 1287.0 -65.0 Q 1310.0 -54.0 1359.0 -39.0 Q 1408.0 -25.0 1429.0 -21.0 L 1475.0 -13.0 Q 1537.0 -1.0 1628.0 9.0 Q 1718.0 18.0 1772.0 25.0 C 1802.0 29.0 1801.0 65.0 1771.0 62.0 Z" fill="lightgray"></path>
      </clipPath>
      <path clip-path="url(#make-me-a-hanzi-clip-15)" d="M 1275.0 204.0 L 1307.0 153.0 L 1296.0 98.0 L 1271.0 29.0 L 1272.0 -15.0 L 1316.0 -17.0 L 1526.0 18.0 L 1728.0 38.0 L 1755.0 43.0 L 1764.0 56.0 " fill="none" id="make-me-a-hanzi-animation-15" stroke-dasharray="865 1730" stroke-linecap="round"></path>

      <clipPath id="make-me-a-hanzi-clip-16">
      <path d="M 1768.0 243.0 L 1764.0 236.0 Q 1762.0 231.0 1767.0 218.0 Q 1771.0 204.0 1771.0 168.0 L 1771.0 62.0 L 1772.0 25.0 L 1772.0 -15.0 Q 1771.0 -46.0 1781.0 -67.0 Q 1800.0 -98.0 1814.0 -81.0 Q 1827.0 -64.0 1831.0 -11.0 L 1845.0 143.0 Q 1847.0 168.0 1851.0 185.0 Q 1855.0 202.0 1854.0 209.0 Q 1843.0 227.0 1818.0 237.0 Q 1793.0 246.0 1778.0 246.0 Q 1770.0 244.0 1768.0 243.0 Z" fill="lightgray"></path>
      </clipPath>
      <path clip-path="url(#make-me-a-hanzi-clip-16)" d="M 1776.0 234.0 L 1811.0 194.0 L 1803.0 -74.0 " fill="none" id="make-me-a-hanzi-animation-16" stroke-dasharray="449 898" stroke-linecap="round"></path>

</g>
</svg>
